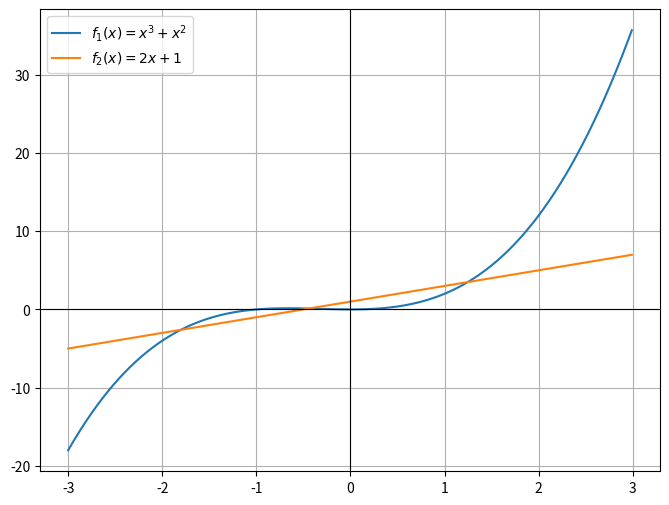

Reproduce this figure in Python.
import matplotlib.pyplot as plt
import math


def phi(x):
    expr = -x ** 2 + 2 * x + 1
    if expr < 0:
        return float('nan')
    return expr ** (1 / 3)

def simple_iteration_method(a, b, epsilon, max_iter=100):
    x = b

    for val in [a + i * 0.01 for i in range(int(abs(b - a) / 0.01) + 1)]:
        phi_val = phi(val)
        if math.isnan(phi_val) or not (a <= phi_val <= b):
            print(f"Функция φ(x) выходит за пределы.")
            return

    for k in range(max_iter):
        x_new = phi(x)

        if abs(x_new - x) < epsilon:
            print(f"Корень найден: {round(x_new, 7)} на итерации {k + 1}")
            return
        x = x_new

    print("Не удалось найти корень за максимальное количество итераций")
    return


def f(x):
    return x**3 + x**2 - 2*x - 1

def df(x):
    return 3*x**2 + 2*x - 2

def ddf(x):
    return 6*x + 2

def newton_method(a, b, epsilon, max_iter=100):

    x = (a+b)/2

    if f(a) * f(b) >= 0:
        print("Начальное приближение не подходит")
        quit()

    check_a = False
    check_b = False
    if abs(f(a) * ddf(a)) < df(a) * df(a):
        check_a = True
    if abs(f(b) * ddf(b)) < df(b) * df(b):
        check_b = True

    if check_b and check_a:
        if f(b) * ddf(b) <= 0:
            print("Начальное приближение не подходит")
            quit()

    if check_a:
        x = a
    if check_b:
        x = b

    for k in range(max_iter):
        x_new = x - f(x) / df(x)

        if abs(x_new - x) < epsilon:
            print(f"Корень найден: {round(x_new, 7)} на итерации {k + 1}")
            return
        x = x_new

    print("Не удалось найти корень за максимальное количество итераций")
    return


def f1(x):
    return x**3 + x**2

def f2(x):
    return 2*x + 1

x = [i * 0.01 for i in range(-300, 300)]
y1 = [f1(i) for i in x]
y2 = [f2(i) for i in x]

plt.figure(figsize=(8, 6))
plt.plot(x, y1, label='$f_1(x) = x^3 + x^2$')
plt.plot(x, y2, label='$f_2(x) = 2x + 1$')
plt.axhline(0, color='black', linewidth=0.8)
plt.axvline(0, color='black', linewidth=0.8)
plt.grid()
plt.legend()
plt.show()

x0_a = 0
x0_b = 2
epsilon = 1e-6

#x0 = float(input())

newton_method(x0_a, x0_b, epsilon)
simple_iteration_method(x0_a, x0_b, epsilon)
